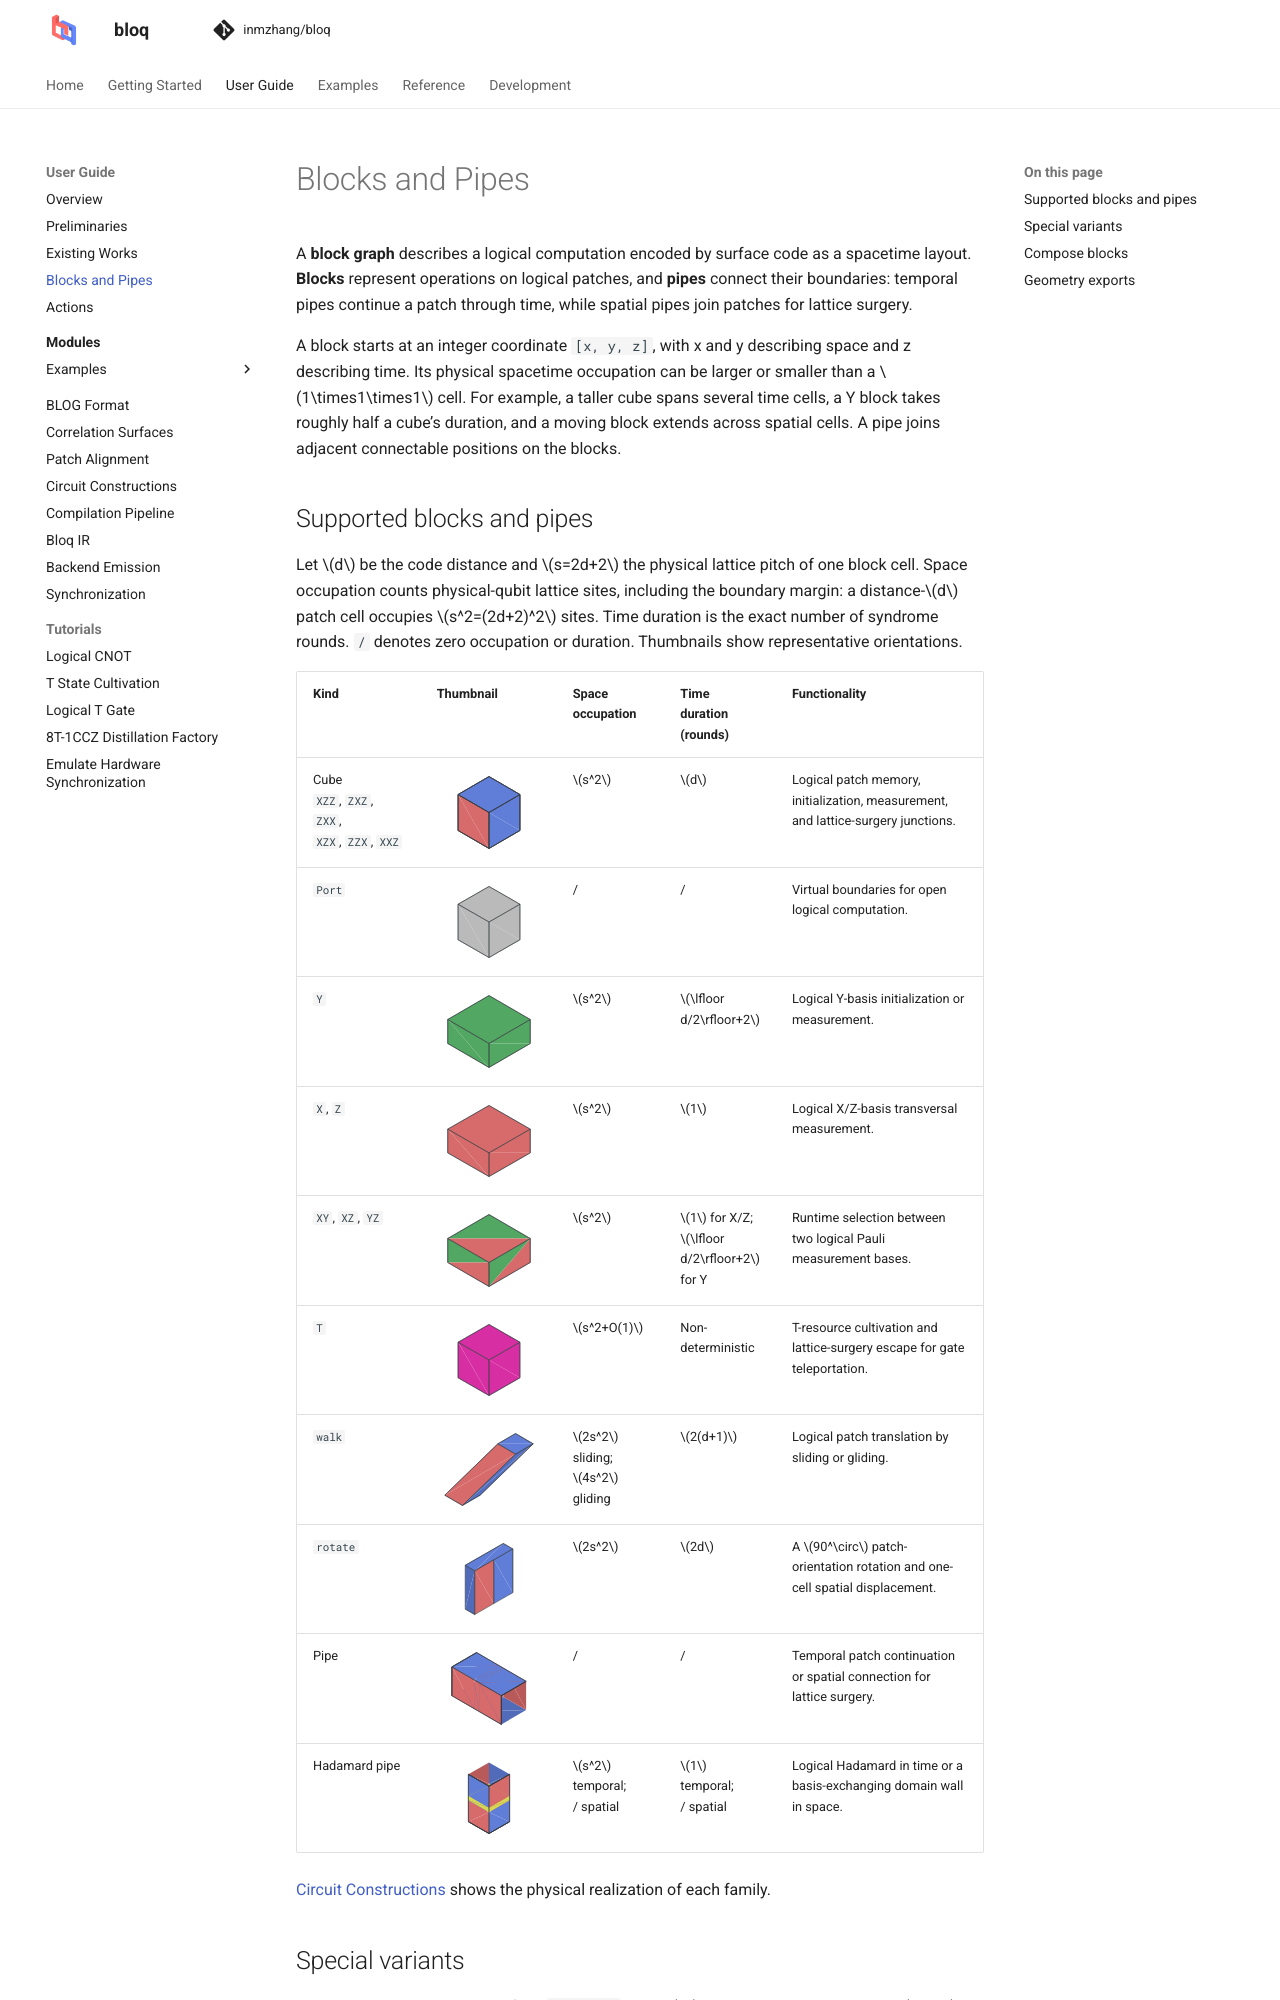

repository: Zhaoyilunnn/bloq · page: docs/dev/graphs/concepts.html · generator: sphinx

# Blocks and Pipes

A **block graph** describes a logical computation encoded by surface code as a
spacetime layout. **Blocks** represent operations on logical patches, and
**pipes** connect their boundaries: temporal pipes continue a patch through
time, while spatial pipes join patches for lattice surgery.

A block starts at an integer coordinate `[x, y, z]`, with x and y describing
space and z describing time. Its physical spacetime occupation can be larger
or smaller than a $1\times1\times1$ cell. For example, a taller cube spans
several time cells, a Y block takes roughly half a cube's duration, and a moving
block extends across spatial cells. A pipe joins adjacent connectable positions
on the blocks.
